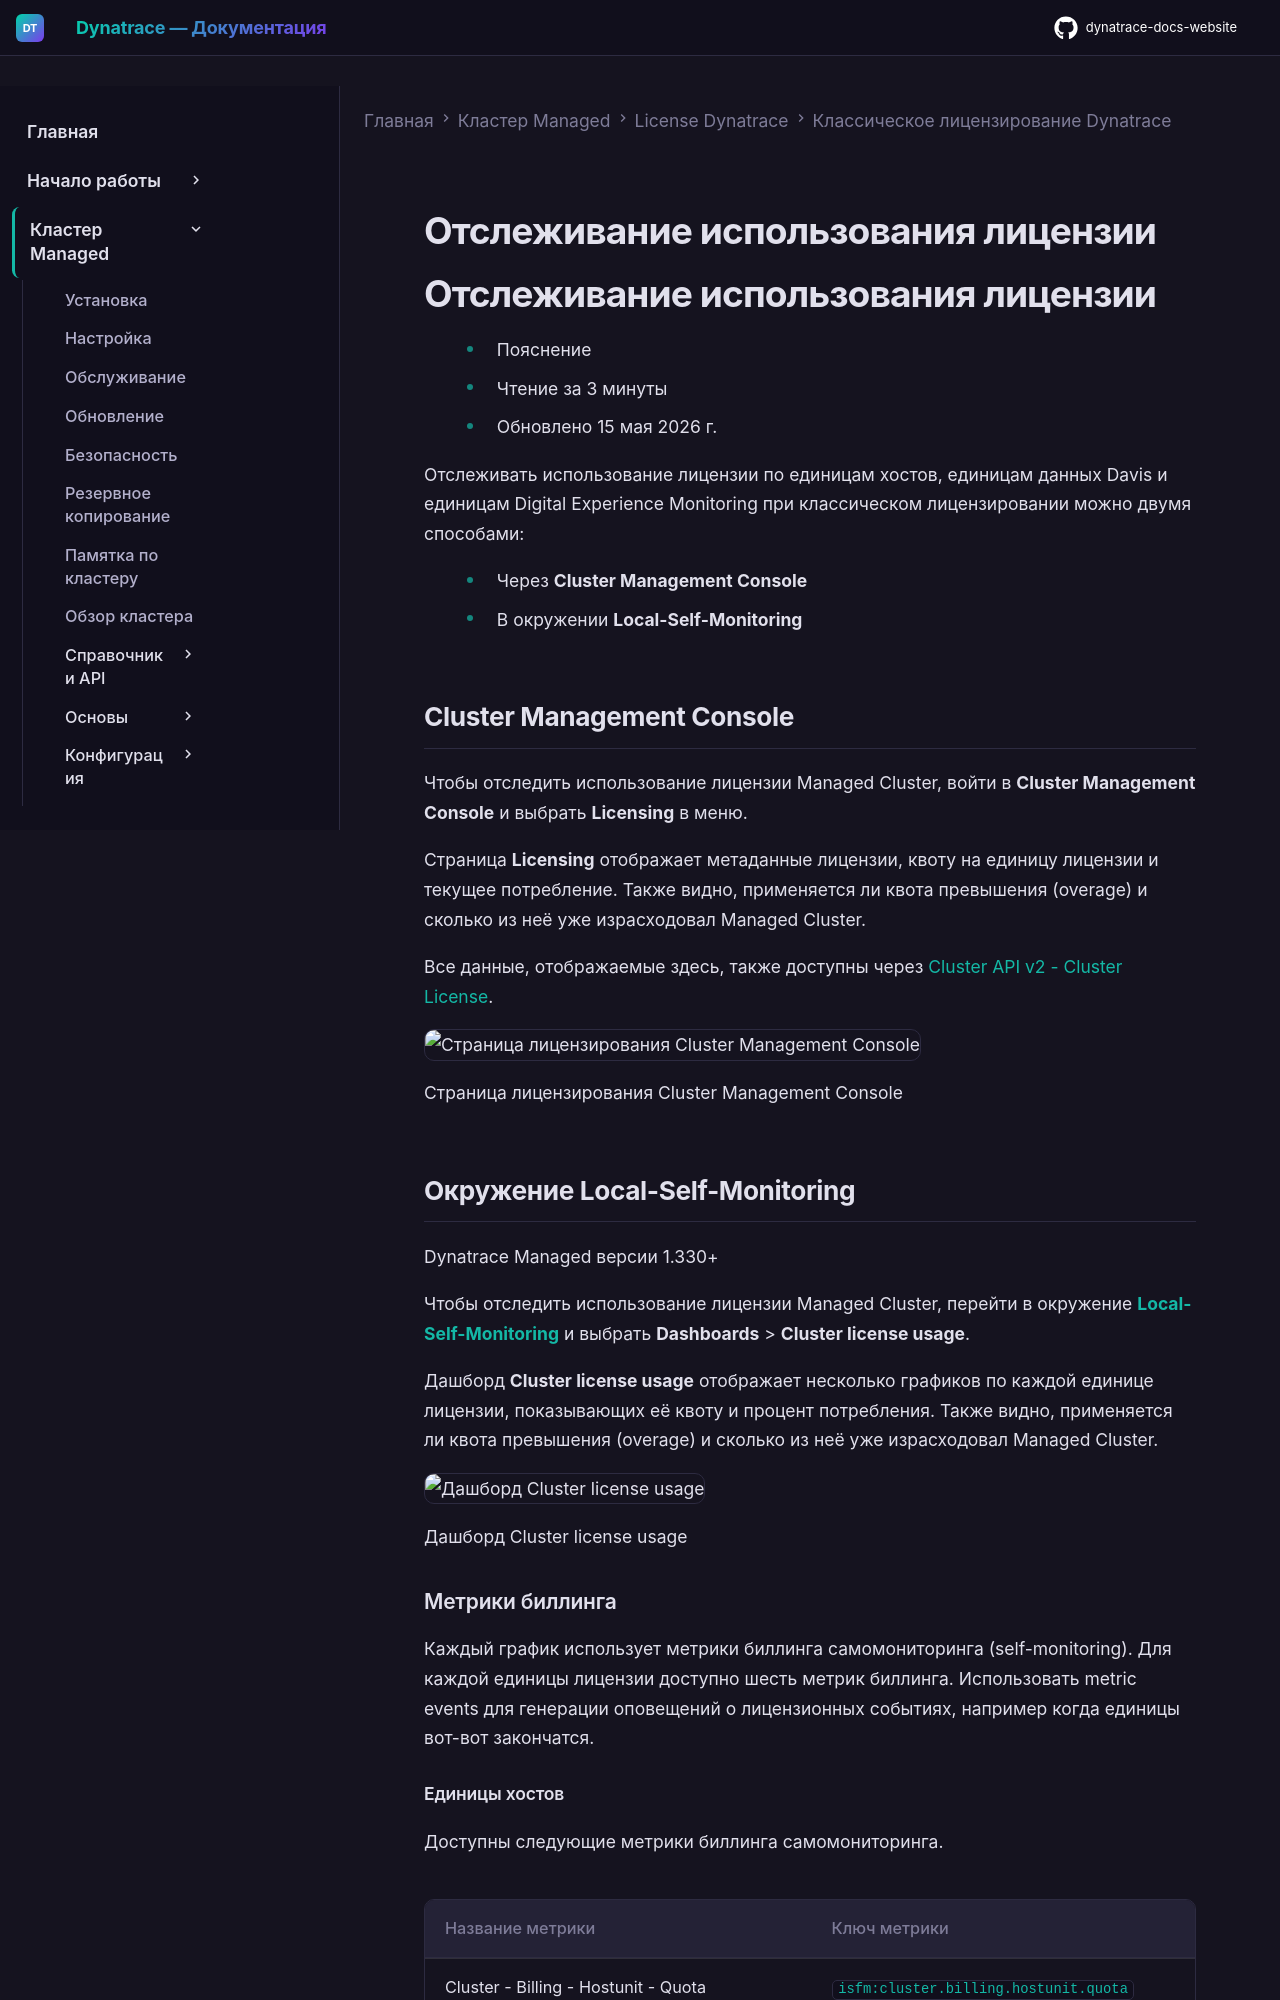

repository: Yerkebulan-Ardabayev/dynatrace-docs-website · page: managed-ru/license/monitoring-consumption-classic/track-license-usage/index.html · generator: mkdocs

---
title: Отслеживание использования лицензии
source: https://docs.dynatrace.com/managed/license/monitoring-consumption-classic/track-license-usage
---

# Отслеживание использования лицензии

# Отслеживание использования лицензии

* Пояснение
* Чтение за 3 минуты
* Обновлено 15 мая 2026 г.

Отслеживать использование лицензии по единицам хостов, единицам данных Davis и единицам Digital Experience Monitoring при классическом лицензировании можно двумя способами:

* Через **Cluster Management Console**
* В окружении **Local-Self-Monitoring**

## Cluster Management Console

Чтобы отследить использование лицензии Managed Cluster, войти в **Cluster Management Console** и выбрать **Licensing** в меню.

Страница **Licensing** отображает метаданные лицензии, квоту на единицу лицензии и текущее потребление. Также видно, применяется ли квота превышения (overage) и сколько из неё уже израсходовал Managed Cluster.

Все данные, отображаемые здесь, также доступны через [Cluster API v2 - Cluster License](/managed/dynatrace-api/cluster-api/cluster-api-v2/cluster-license/get-cluster-license-usage "Использовать API для получения сведений о лицензии кластера и оплачиваемом использовании.").

![Страница лицензирования Cluster Management Console](https://dt-cdn.net/images/cmc-licensing-1990-836a6a9a72.png)

Страница лицензирования Cluster Management Console

## Окружение Local-Self-Monitoring

Dynatrace Managed версии 1.330+

Чтобы отследить использование лицензии Managed Cluster, перейти в окружение [**Local-Self-Monitoring**](/managed/managed-cluster/self-monitoring/local-self-monitoring "Узнать об окружении local self-monitoring, которое собирает внутренние метрики состояния Dynatrace Managed Cluster и хранит все данные исключительно локально (on-premises).") и выбрать **Dashboards** > **Cluster license usage**.

Дашборд **Cluster license usage** отображает несколько графиков по каждой единице лицензии, показывающих её квоту и процент потребления. Также видно, применяется ли квота превышения (overage) и сколько из неё уже израсходовал Managed Cluster.

![Дашборд Cluster license usage](https://dt-cdn.net/images/managed330-cluster-license-usage-2335-1d3ae4be6a.png)

Дашборд Cluster license usage
